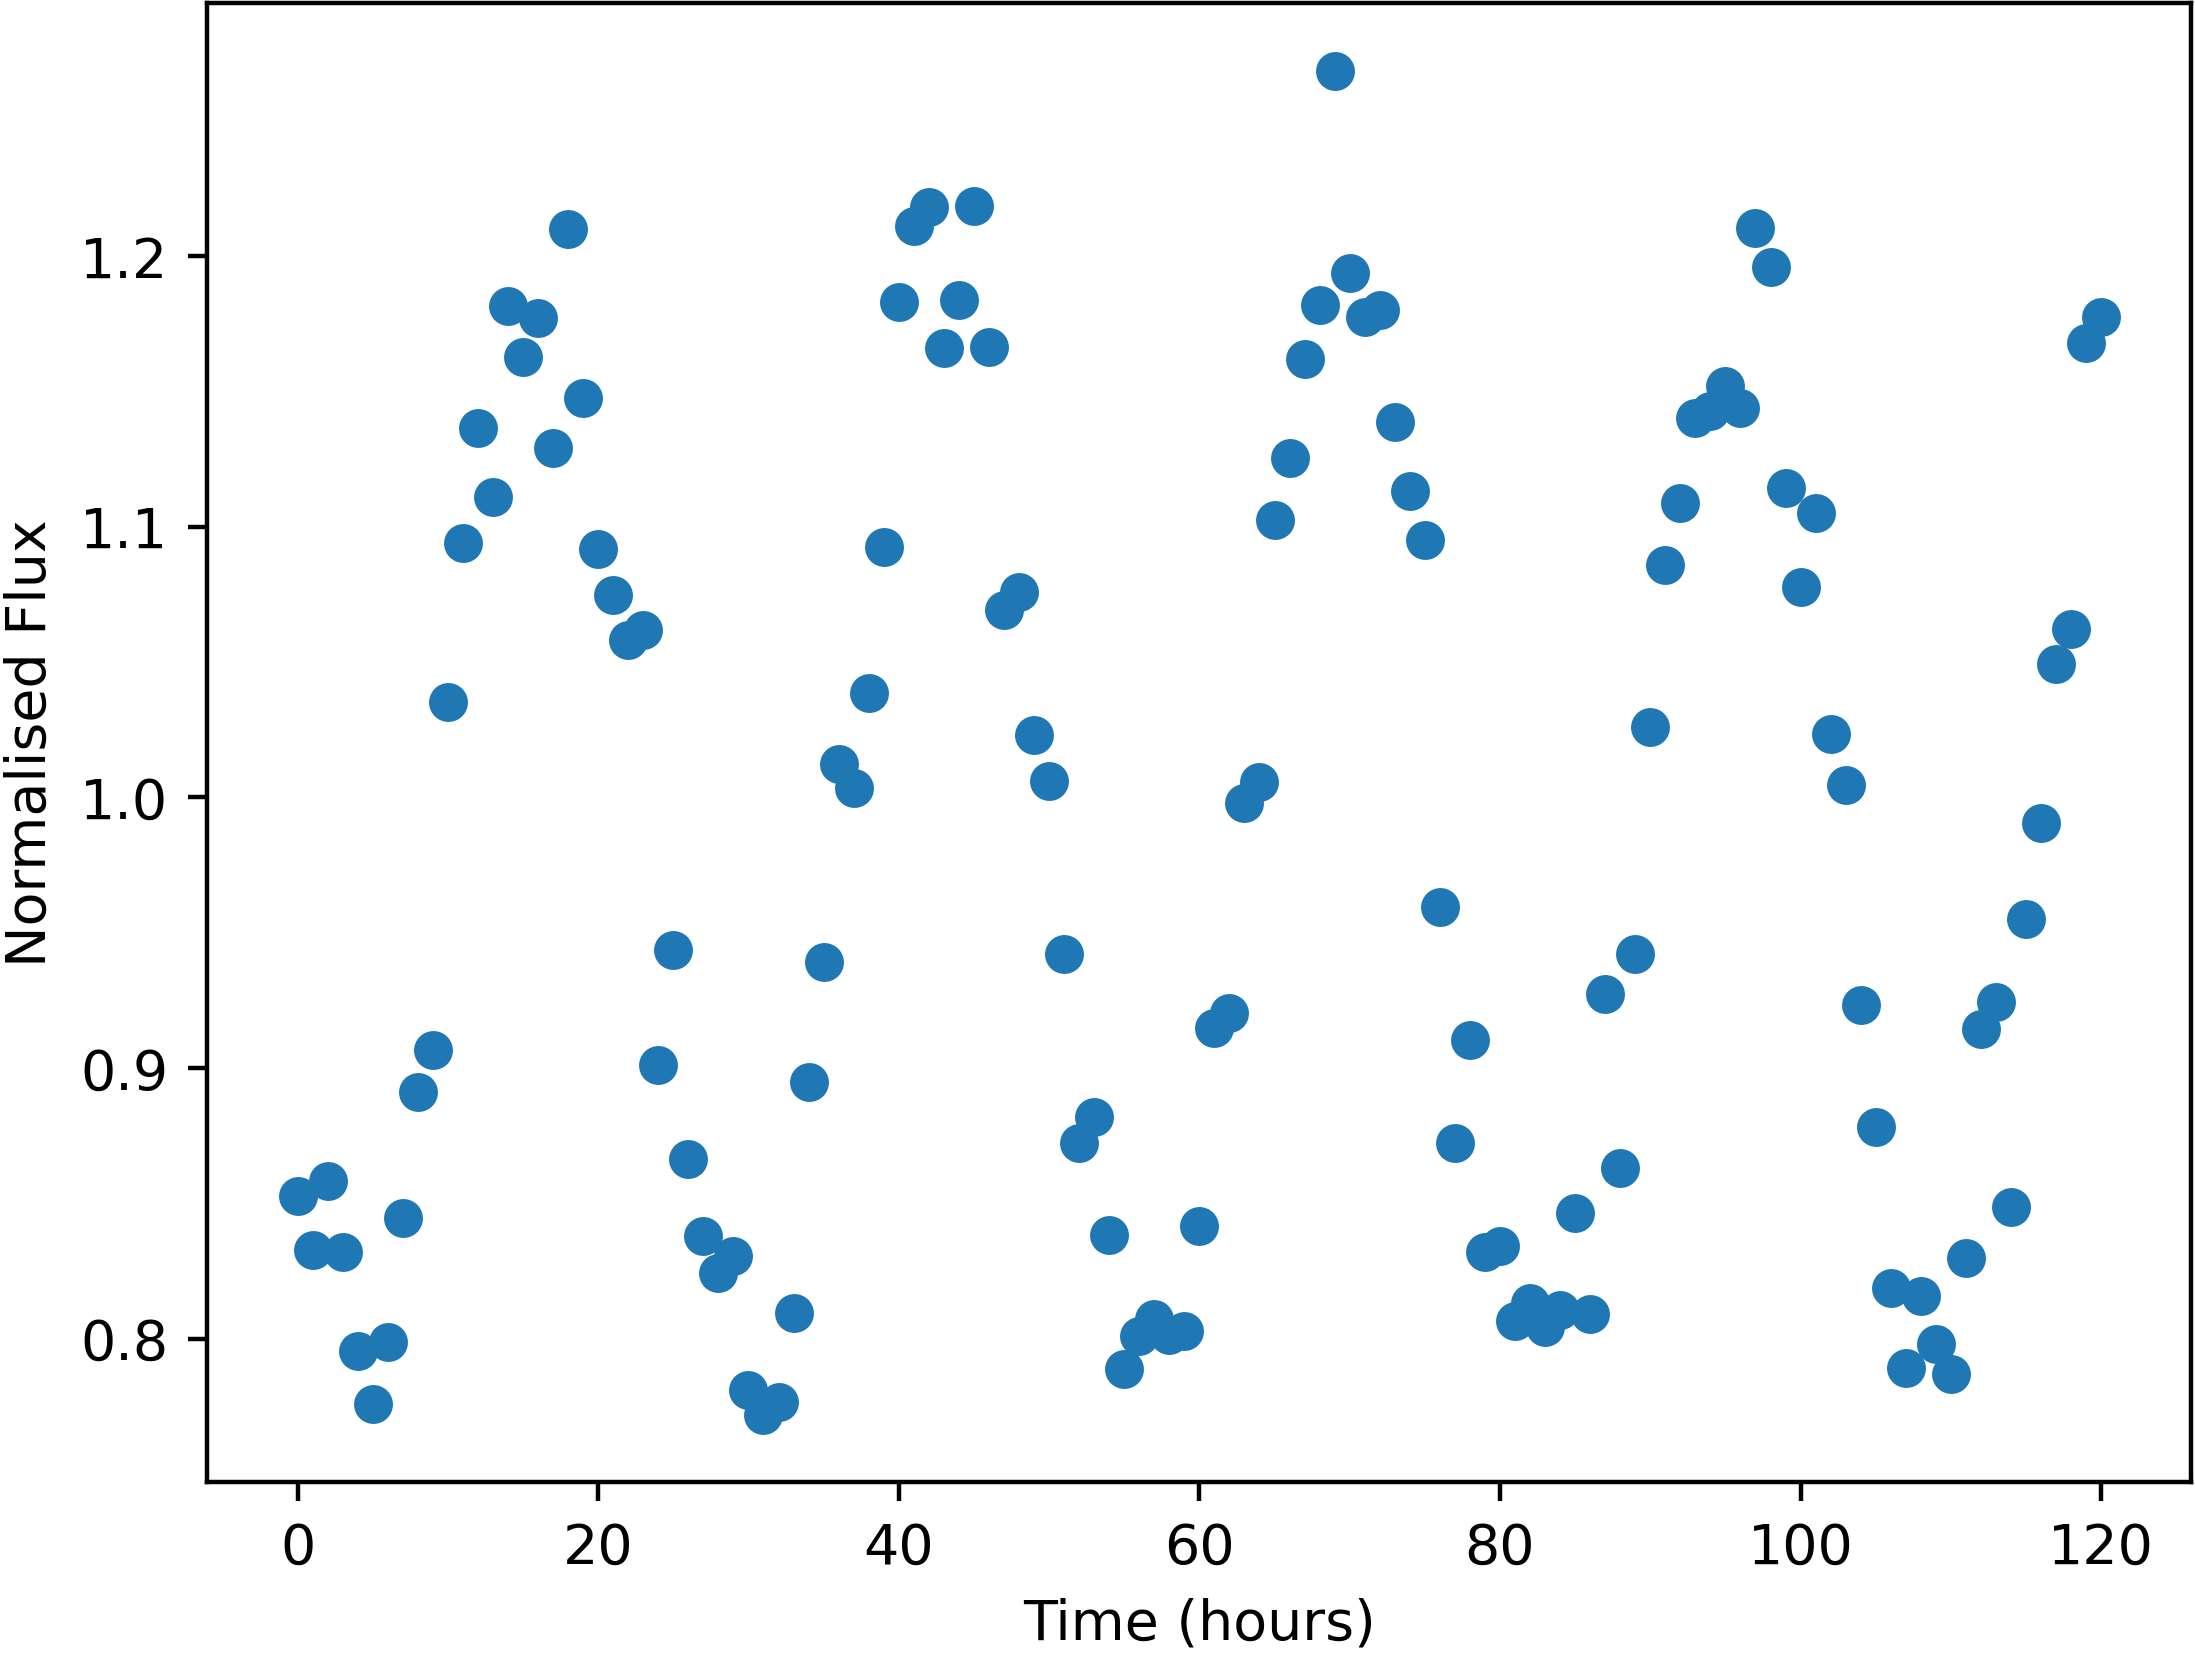

The table this chart was drawn from, first rows:
Time, NormalisedFlux
0.0, 0.8526
1.0, 0.8329
2.0, 0.8584
3.0, 0.832
4.0, 0.7955
5.0, 0.776
6.0, 0.7987
7.0, 0.8445
8.0, 0.8912
9.0, 0.9067
10.0, 1.035
11.0, 1.094
12.0, 1.136
13.0, 1.111
14.0, 1.182
15.0, 1.163
16.0, 1.177
17.0, 1.129
18.0, 1.21
19.0, 1.147
20.0, 1.092
21.0, 1.075
22.0, 1.058
23.0, 1.062
24.0, 0.9012
25.0, 0.9435
26.0, 0.8663
27.0, 0.838
28.0, 0.8242
29.0, 0.8307
30.0, 0.7811
31.0, 0.7719
32.0, 0.7765
33.0, 0.8096
34.0, 0.8948
35.0, 0.9392
36.0, 1.012
37.0, 1.003
38.0, 1.039
39.0, 1.092
40.0, 1.183
41.0, 1.211
42.0, 1.218
43.0, 1.166
44.0, 1.184
45.0, 1.218
46.0, 1.166
47.0, 1.069
48.0, 1.076
49.0, 1.023
50.0, 1.006
51.0, 0.9423
52.0, 0.8724
53.0, 0.8817
54.0, 0.8385
55.0, 0.7887
56.0, 0.8011
57.0, 0.8075
58.0, 0.8013
59.0, 0.803
... 61 more rows
